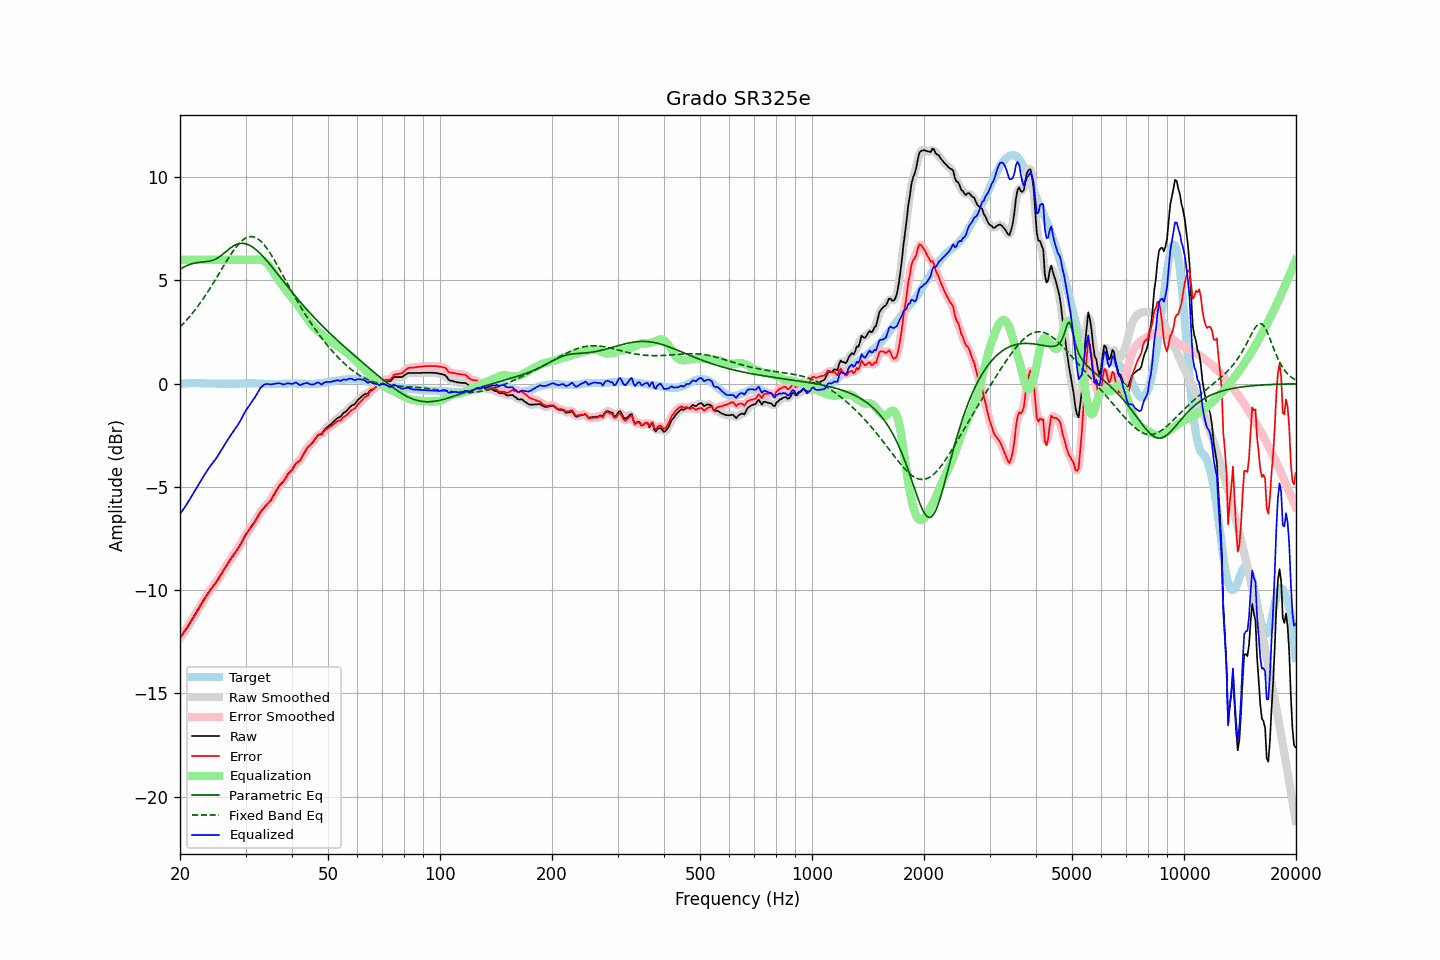

Source data for this figure (header and first rows):
frequency, raw, error, smoothed, error_smoothed, equalization, parametric_eq, fixed_band_eq, equalized_raw, equalized_smoothed, target
20.00, -12.32, -12.31, -12.32, -12.31, 6.00, 5.54, 2.75, -6.32, -6.32, -0.01
20.20, -12.20, -12.20, -12.21, -12.20, 6.00, 5.59, 2.83, -6.20, -6.21, -0.00
20.40, -12.09, -12.10, -12.09, -12.10, 6.00, 5.63, 2.91, -6.09, -6.09, 0.01
20.61, -11.97, -11.98, -11.97, -11.99, 6.00, 5.67, 2.99, -5.97, -5.97, 0.01
20.81, -11.86, -11.88, -11.86, -11.88, 6.00, 5.71, 3.08, -5.86, -5.86, 0.02
21.02, -11.74, -11.76, -11.74, -11.76, 6.00, 5.74, 3.16, -5.74, -5.74, 0.02
21.23, -11.61, -11.64, -11.61, -11.64, 6.00, 5.77, 3.25, -5.61, -5.61, 0.03
21.44, -11.48, -11.51, -11.48, -11.51, 6.00, 5.80, 3.35, -5.48, -5.48, 0.03
21.66, -11.35, -11.38, -11.35, -11.38, 6.00, 5.82, 3.44, -5.35, -5.35, 0.03
21.87, -11.22, -11.25, -11.22, -11.25, 6.00, 5.84, 3.54, -5.22, -5.22, 0.03
22.09, -11.09, -11.13, -11.09, -11.13, 6.00, 5.86, 3.64, -5.09, -5.09, 0.04
22.31, -10.96, -11.00, -10.96, -10.99, 6.00, 5.87, 3.74, -4.96, -4.96, 0.04
22.54, -10.83, -10.86, -10.83, -10.86, 6.00, 5.88, 3.85, -4.83, -4.83, 0.03
22.76, -10.70, -10.72, -10.70, -10.72, 6.00, 5.89, 3.96, -4.70, -4.70, 0.02
22.99, -10.57, -10.59, -10.57, -10.59, 6.00, 5.89, 4.07, -4.57, -4.57, 0.02
23.22, -10.44, -10.46, -10.44, -10.46, 6.00, 5.90, 4.18, -4.44, -4.44, 0.02
23.45, -10.32, -10.33, -10.32, -10.33, 6.00, 5.91, 4.30, -4.32, -4.32, 0.01
23.69, -10.20, -10.21, -10.20, -10.21, 6.00, 5.92, 4.42, -4.20, -4.20, 0.01
23.92, -10.08, -10.09, -10.08, -10.09, 6.00, 5.93, 4.54, -4.08, -4.08, 0.01
24.16, -9.97, -9.98, -9.97, -9.98, 6.00, 5.95, 4.66, -3.97, -3.97, 0.01
24.40, -9.87, -9.88, -9.87, -9.88, 6.00, 5.97, 4.78, -3.87, -3.87, 0.01
24.65, -9.77, -9.78, -9.77, -9.78, 6.00, 6.00, 4.91, -3.77, -3.77, 0.01
24.89, -9.67, -9.68, -9.67, -9.68, 6.00, 6.03, 5.04, -3.67, -3.67, 0.01
25.14, -9.56, -9.57, -9.55, -9.56, 6.00, 6.07, 5.17, -3.56, -3.55, 0.01
25.39, -9.43, -9.43, -9.43, -9.43, 6.00, 6.12, 5.30, -3.43, -3.43, -0.00
25.65, -9.30, -9.30, -9.31, -9.30, 6.00, 6.17, 5.43, -3.30, -3.31, -0.00
25.91, -9.18, -9.18, -9.18, -9.17, 6.00, 6.23, 5.56, -3.18, -3.18, -0.00
26.16, -9.05, -9.05, -9.05, -9.05, 6.00, 6.30, 5.69, -3.05, -3.05, -0.00
26.43, -8.92, -8.92, -8.92, -8.92, 6.00, 6.36, 5.81, -2.92, -2.92, -0.00
26.69, -8.80, -8.80, -8.80, -8.80, 6.00, 6.43, 5.94, -2.80, -2.80, -0.00
26.96, -8.67, -8.67, -8.68, -8.68, 6.00, 6.49, 6.07, -2.67, -2.68, -0.00
27.23, -8.56, -8.56, -8.56, -8.56, 6.00, 6.55, 6.19, -2.56, -2.56, -0.00
27.50, -8.44, -8.44, -8.44, -8.44, 6.00, 6.61, 6.31, -2.44, -2.44, -0.00
27.77, -8.33, -8.33, -8.33, -8.33, 6.00, 6.66, 6.42, -2.33, -2.33, -0.00
28.05, -8.22, -8.22, -8.22, -8.21, 6.00, 6.71, 6.53, -2.22, -2.22, -0.00
28.33, -8.10, -8.10, -8.11, -8.11, 6.00, 6.74, 6.63, -2.10, -2.11, -0.00
28.62, -7.99, -7.99, -7.99, -7.99, 6.00, 6.77, 6.72, -1.99, -1.99, -0.00
28.90, -7.87, -7.88, -7.86, -7.87, 6.00, 6.79, 6.81, -1.87, -1.86, 0.01
29.19, -7.73, -7.74, -7.73, -7.74, 6.00, 6.80, 6.89, -1.73, -1.73, 0.01
29.48, -7.58, -7.59, -7.58, -7.59, 6.00, 6.80, 6.96, -1.58, -1.58, 0.01
29.78, -7.43, -7.45, -7.43, -7.45, 6.00, 6.79, 7.01, -1.43, -1.43, 0.02
30.08, -7.29, -7.31, -7.30, -7.32, 6.00, 6.77, 7.06, -1.29, -1.30, 0.02
30.38, -7.18, -7.20, -7.18, -7.20, 6.00, 6.75, 7.09, -1.18, -1.18, 0.02
30.68, -7.07, -7.09, -7.07, -7.08, 6.00, 6.71, 7.12, -1.07, -1.07, 0.02
30.99, -6.95, -6.97, -6.95, -6.97, 6.00, 6.67, 7.13, -0.95, -0.95, 0.02
31.30, -6.84, -6.86, -6.84, -6.86, 6.00, 6.63, 7.12, -0.84, -0.84, 0.02
31.61, -6.73, -6.75, -6.73, -6.75, 6.00, 6.57, 7.11, -0.73, -0.73, 0.02
31.93, -6.62, -6.64, -6.62, -6.63, 6.01, 6.51, 7.08, -0.61, -0.61, 0.02
32.24, -6.49, -6.50, -6.49, -6.50, 6.02, 6.44, 7.04, -0.47, -0.47, 0.01
32.57, -6.36, -6.37, -6.36, -6.37, 6.01, 6.37, 6.99, -0.35, -0.34, 0.01
32.89, -6.22, -6.23, -6.23, -6.24, 6.01, 6.30, 6.92, -0.21, -0.22, 0.01
33.22, -6.12, -6.12, -6.12, -6.12, 5.99, 6.22, 6.85, -0.13, -0.13, -0.00
33.55, -6.03, -6.03, -6.03, -6.02, 5.96, 6.13, 6.76, -0.07, -0.07, -0.00
33.89, -5.94, -5.93, -5.94, -5.93, 5.91, 6.05, 6.67, -0.03, -0.03, -0.01
34.23, -5.86, -5.85, -5.86, -5.85, 5.85, 5.96, 6.56, -0.01, -0.01, -0.01
34.57, -5.78, -5.77, -5.78, -5.77, 5.77, 5.87, 6.45, -0.01, -0.02, -0.01
34.92, -5.70, -5.69, -5.69, -5.68, 5.67, 5.77, 6.33, -0.04, -0.03, -0.01
35.27, -5.58, -5.57, -5.58, -5.57, 5.55, 5.68, 6.21, -0.03, -0.03, -0.01
35.62, -5.44, -5.43, -5.45, -5.43, 5.43, 5.58, 6.08, -0.02, -0.02, -0.01
35.97, -5.30, -5.29, -5.30, -5.29, 5.30, 5.48, 5.95, 0.00, -0.00, -0.01
... 635 more rows
